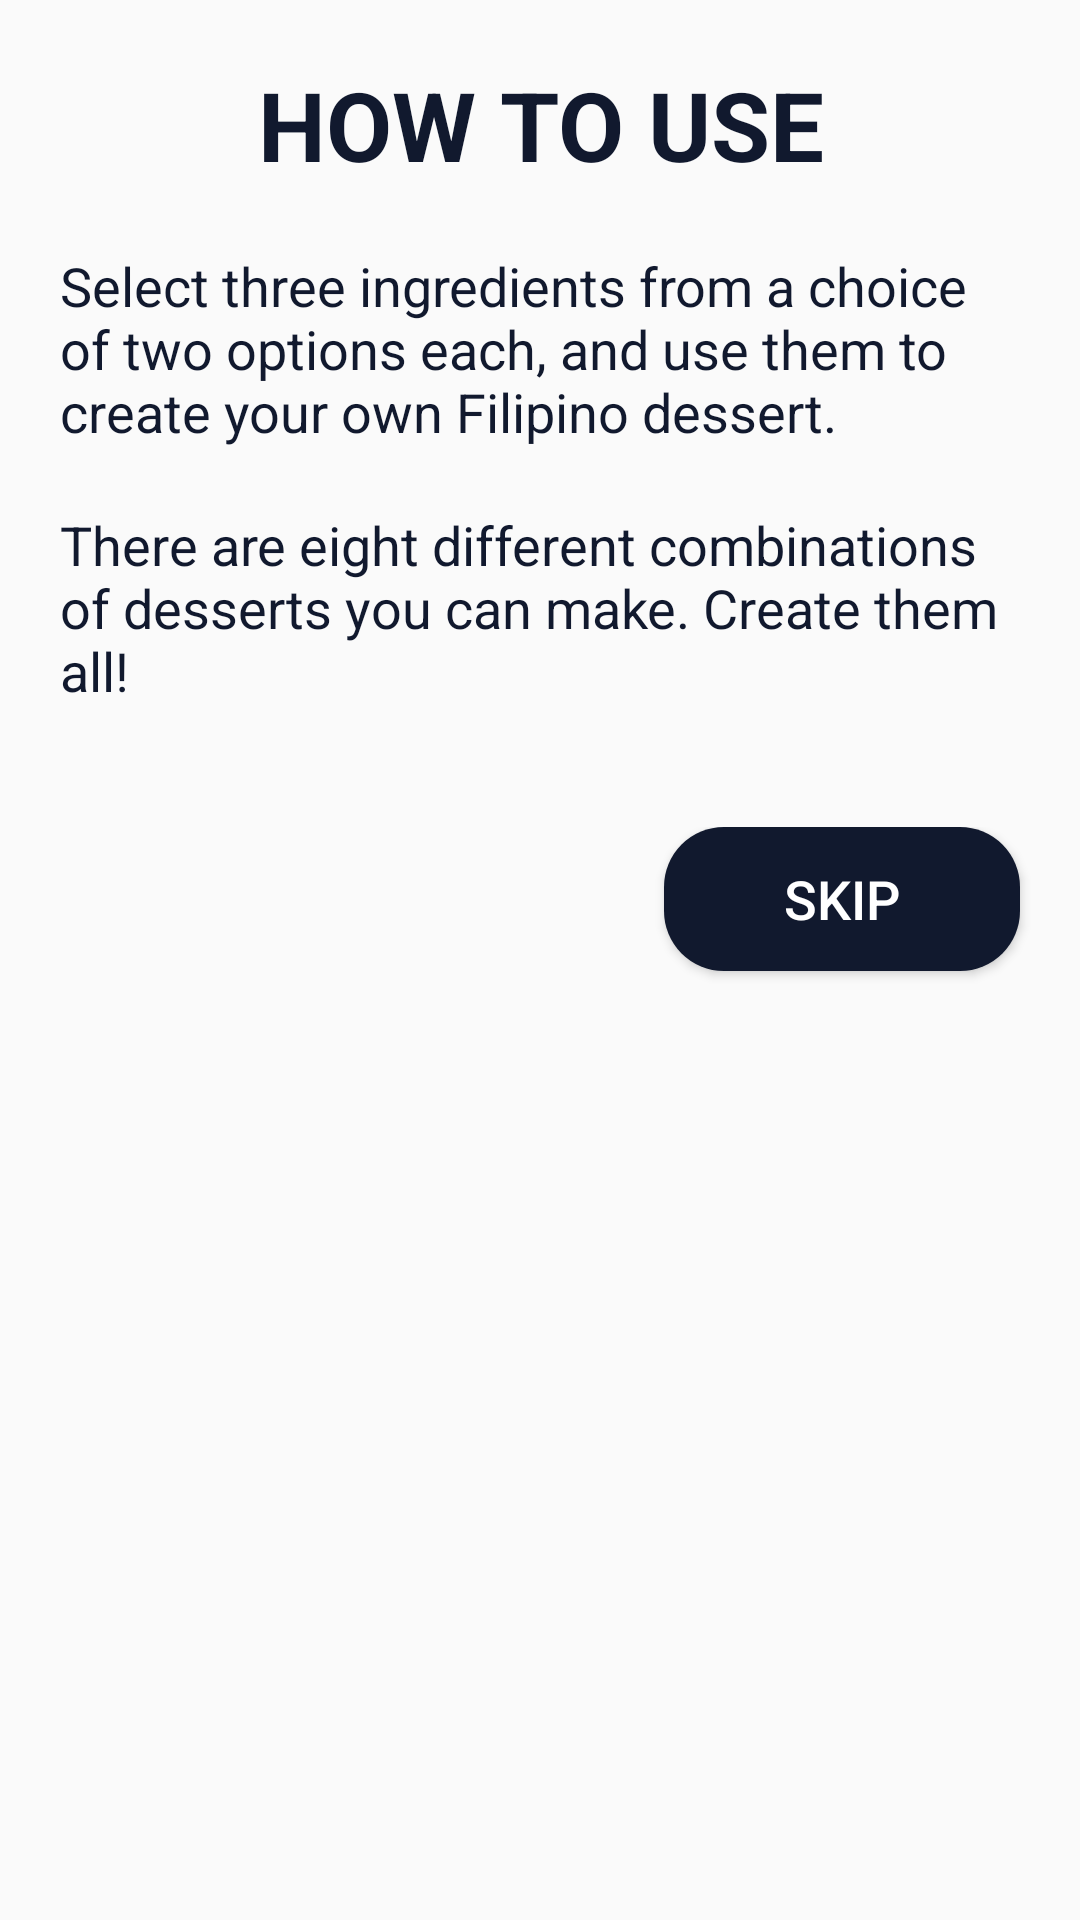

Layout XML and referenced resources for this Android screen:
<!-- AndroidManifest.xml: application theme Theme.TamisTime -->
<!-- res/layout/tutorialpopup.xml -->
<?xml version="1.0" encoding="utf-8"?>
<LinearLayout xmlns:android="http://schemas.android.com/apk/res/android"
    android:layout_width="match_parent"
    android:layout_height="wrap_content"
    android:orientation="vertical">

    <TextView
        android:id="@+id/titleTextView"
        android:layout_width="match_parent"
        android:layout_height="wrap_content"
        android:text="HOW TO USE"
        android:textColor="#11192e"
        android:textStyle="bold"
        android:textSize="32sp"
        android:gravity="center"
        android:padding="20dp"/>

    <TextView
        android:id="@+id/descriptionTextView"
        android:layout_width="match_parent"
        android:layout_height="wrap_content"
        android:textColor="#11192e"
        android:text="Select three ingredients from a choice of two options each, and use them to create your own Filipino dessert."
        android:textSize="18sp"
        android:paddingStart="20dp"
        android:paddingEnd="20dp"/>

    <TextView
        android:id="@+id/instructionsTextView"
        android:layout_width="match_parent"
        android:layout_height="wrap_content"
        android:textColor="#11192e"
        android:text="There are eight different combinations of desserts you can make. Create them all!"
        android:textSize="18sp"
        android:padding="20dp"/>

    <RelativeLayout
        android:layout_width="match_parent"
        android:layout_height="wrap_content"
        android:layout_marginTop="20dp">

        <Button
            android:id="@+id/skip"
            android:layout_width="wrap_content"
            android:layout_height="wrap_content"
            android:text="Skip"
            android:background="@drawable/buttonbg"
            android:textColor="@color/white"
            android:textSize="18sp"
            android:gravity="center"
            android:layout_alignParentEnd="true"
            android:layout_marginEnd="20dp"
            android:layout_marginBottom="20dp"
            android:paddingHorizontal="40dp"
            android:paddingVertical="10dp"/>
    </RelativeLayout>
</LinearLayout>
<!-- resources referenced by this layout -->
<resources>
  <!-- drawable buttonbg (drawable) -->
  <?xml version="1.0" encoding="utf-8"?>
  <shape xmlns:android="http://schemas.android.com/apk/res/android" android:shape="rectangle">
      <solid android:color="#11192e"/>
      <corners android:radius="20dp"/>
  </shape>
  <style name="Theme.TamisTime" parent="Base.Theme.TamisTime" />
  <style name="Base.Theme.TamisTime" parent="Theme.AppCompat.Light.NoActionBar">
          
          
      </style>
  <!-- not gathered from this repository: default colours our renderer supplied (Android Studio template values) -->
  <color name="white">#FFFFFFFF</color>
</resources>
